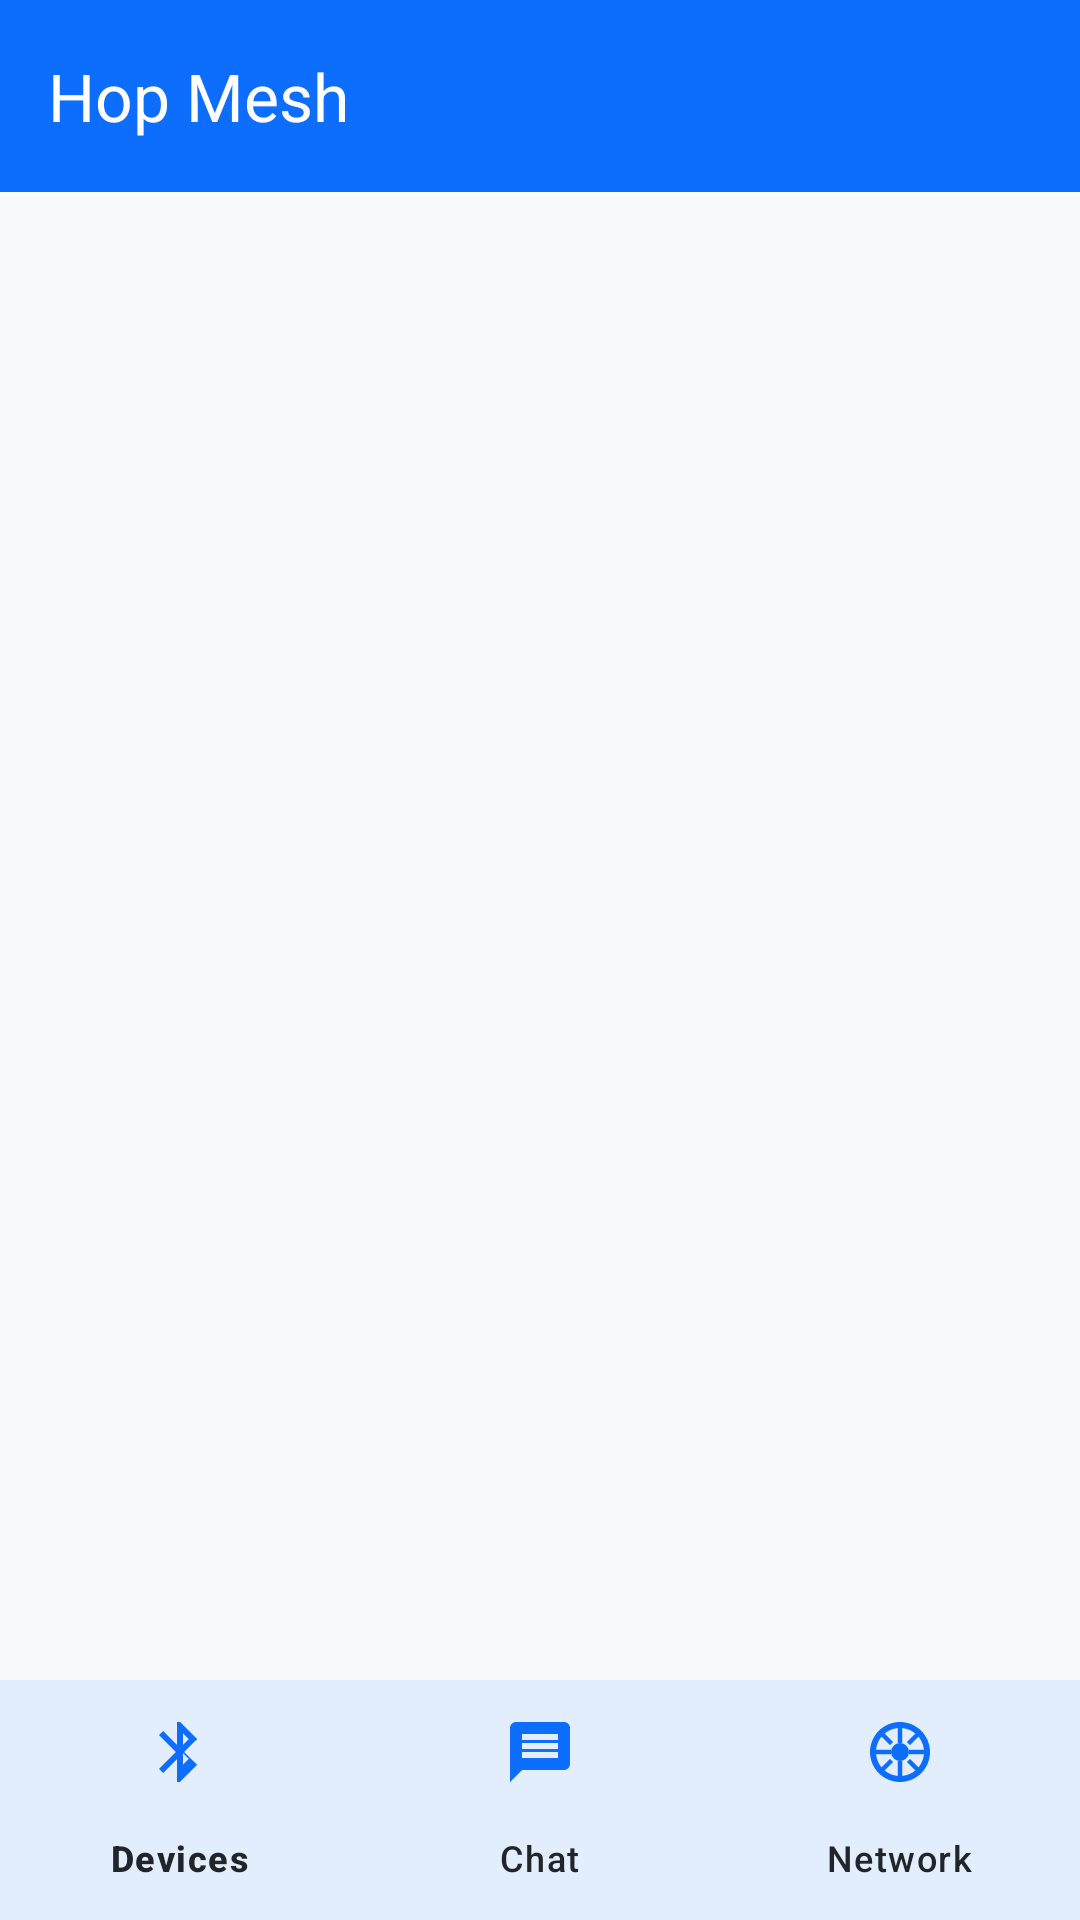

The Android layout XML behind this screen, and the referenced resources:
<!-- AndroidManifest.xml: activity theme Theme.Hop -->
<!-- res/layout/activity_main.xml -->
<?xml version="1.0" encoding="utf-8"?>
<androidx.coordinatorlayout.widget.CoordinatorLayout xmlns:android="http://schemas.android.com/apk/res/android"
    xmlns:app="http://schemas.android.com/apk/res-auto"
    xmlns:tools="http://schemas.android.com/tools"
    android:layout_width="match_parent"
    android:layout_height="match_parent"
    android:background="@color/background"
    tools:context=".ui.MainActivity">

    <com.google.android.material.appbar.AppBarLayout
        android:layout_width="match_parent"
        android:layout_height="wrap_content"
        android:backgroundTint="@color/primary">
        <com.google.android.material.appbar.MaterialToolbar
            android:id="@+id/toolbar"
            android:layout_width="match_parent"
            android:layout_height="?attr/actionBarSize"
            app:title="Hop Mesh"
            app:titleTextColor="@color/on_primary"
            app:subtitleTextColor="#B3FFFFFF" />
    </com.google.android.material.appbar.AppBarLayout>

    <LinearLayout
        android:layout_width="match_parent"
        android:layout_height="match_parent"
        android:orientation="vertical"
        app:layout_behavior="@string/appbar_scrolling_view_behavior">

        <androidx.viewpager2.widget.ViewPager2
            android:id="@+id/viewPager"
            android:layout_width="match_parent"
            android:layout_height="0dp"
            android:layout_weight="1" />

        <com.google.android.material.bottomnavigation.BottomNavigationView
            android:id="@+id/bottomNav"
            android:layout_width="match_parent"
            android:layout_height="wrap_content"
            android:background="@color/surface"
            app:itemActiveIndicatorStyle="@style/Widget.Material3.BottomNavigationView.ActiveIndicator"
            app:itemIconTint="@color/primary"
            app:itemTextColor="@color/on_surface"
            app:labelVisibilityMode="labeled"
            app:menu="@menu/bottom_nav_menu"
            app:elevation="8dp" />
    </LinearLayout>

</androidx.coordinatorlayout.widget.CoordinatorLayout>
<!-- resources referenced by this layout -->
<resources>
  <color name="background">#F8F9FA</color>
  <color name="on_primary">#FFFFFF</color>
  <color name="on_surface">#212529</color>
  <color name="primary">#0D6EFD</color>
  <color name="surface">#FFFFFF</color>
  <style name="Theme.Hop" parent="Theme.Material3.Light.NoActionBar">
          <item name="colorPrimary">@color/primary</item>
          <item name="colorPrimaryContainer">@color/primary_light</item>
          <item name="colorOnPrimary">@color/on_primary</item>
          <item name="colorSecondary">@color/secondary</item>
          <item name="colorOnSecondary">@color/on_secondary</item>
          <item name="colorTertiary">@color/tertiary</item>
          <item name="colorOnTertiary">@color/on_tertiary</item>
          <item name="android:colorBackground">@color/background</item>
          <item name="colorSurface">@color/surface</item>
          <item name="colorSurfaceVariant">@color/surface_variant</item>
          <item name="colorOnSurface">@color/on_surface</item>
          <item name="colorOnSurfaceVariant">@color/on_surface_variant</item>
          <item name="colorError">@color/status_error</item>
          <item name="android:statusBarColor">@color/primary_dark</item>
          <item name="android:navigationBarColor">@color/surface</item>
          
          <item name="android:windowLightNavigationBar" tools:targetApi="27">true</item>
  
          
          <item name="shapeAppearanceSmallComponent">@style/ShapeSmallRounded</item>
          <item name="shapeAppearanceMediumComponent">@style/ShapeMediumRounded</item>
      </style>
  <color name="primary_light">#6EA8FE</color>
  <color name="secondary">#00C9A7</color>
  <color name="on_secondary">#FFFFFF</color>
  <color name="tertiary">#845EF7</color>
  <color name="on_tertiary">#FFFFFF</color>
  <color name="surface_variant">#F1F3F5</color>
  <color name="on_surface_variant">#6C757D</color>
  <color name="status_error">#DC3545</color>
  <color name="primary_dark">#0A58CA</color>
  <style name="ShapeSmallRounded" parent="ShapeAppearance.Material3.SmallComponent">
          <item name="cornerSize">12dp</item>
      </style>
  <style name="ShapeMediumRounded" parent="ShapeAppearance.Material3.MediumComponent">
          <item name="cornerSize">16dp</item>
      </style>
</resources>
